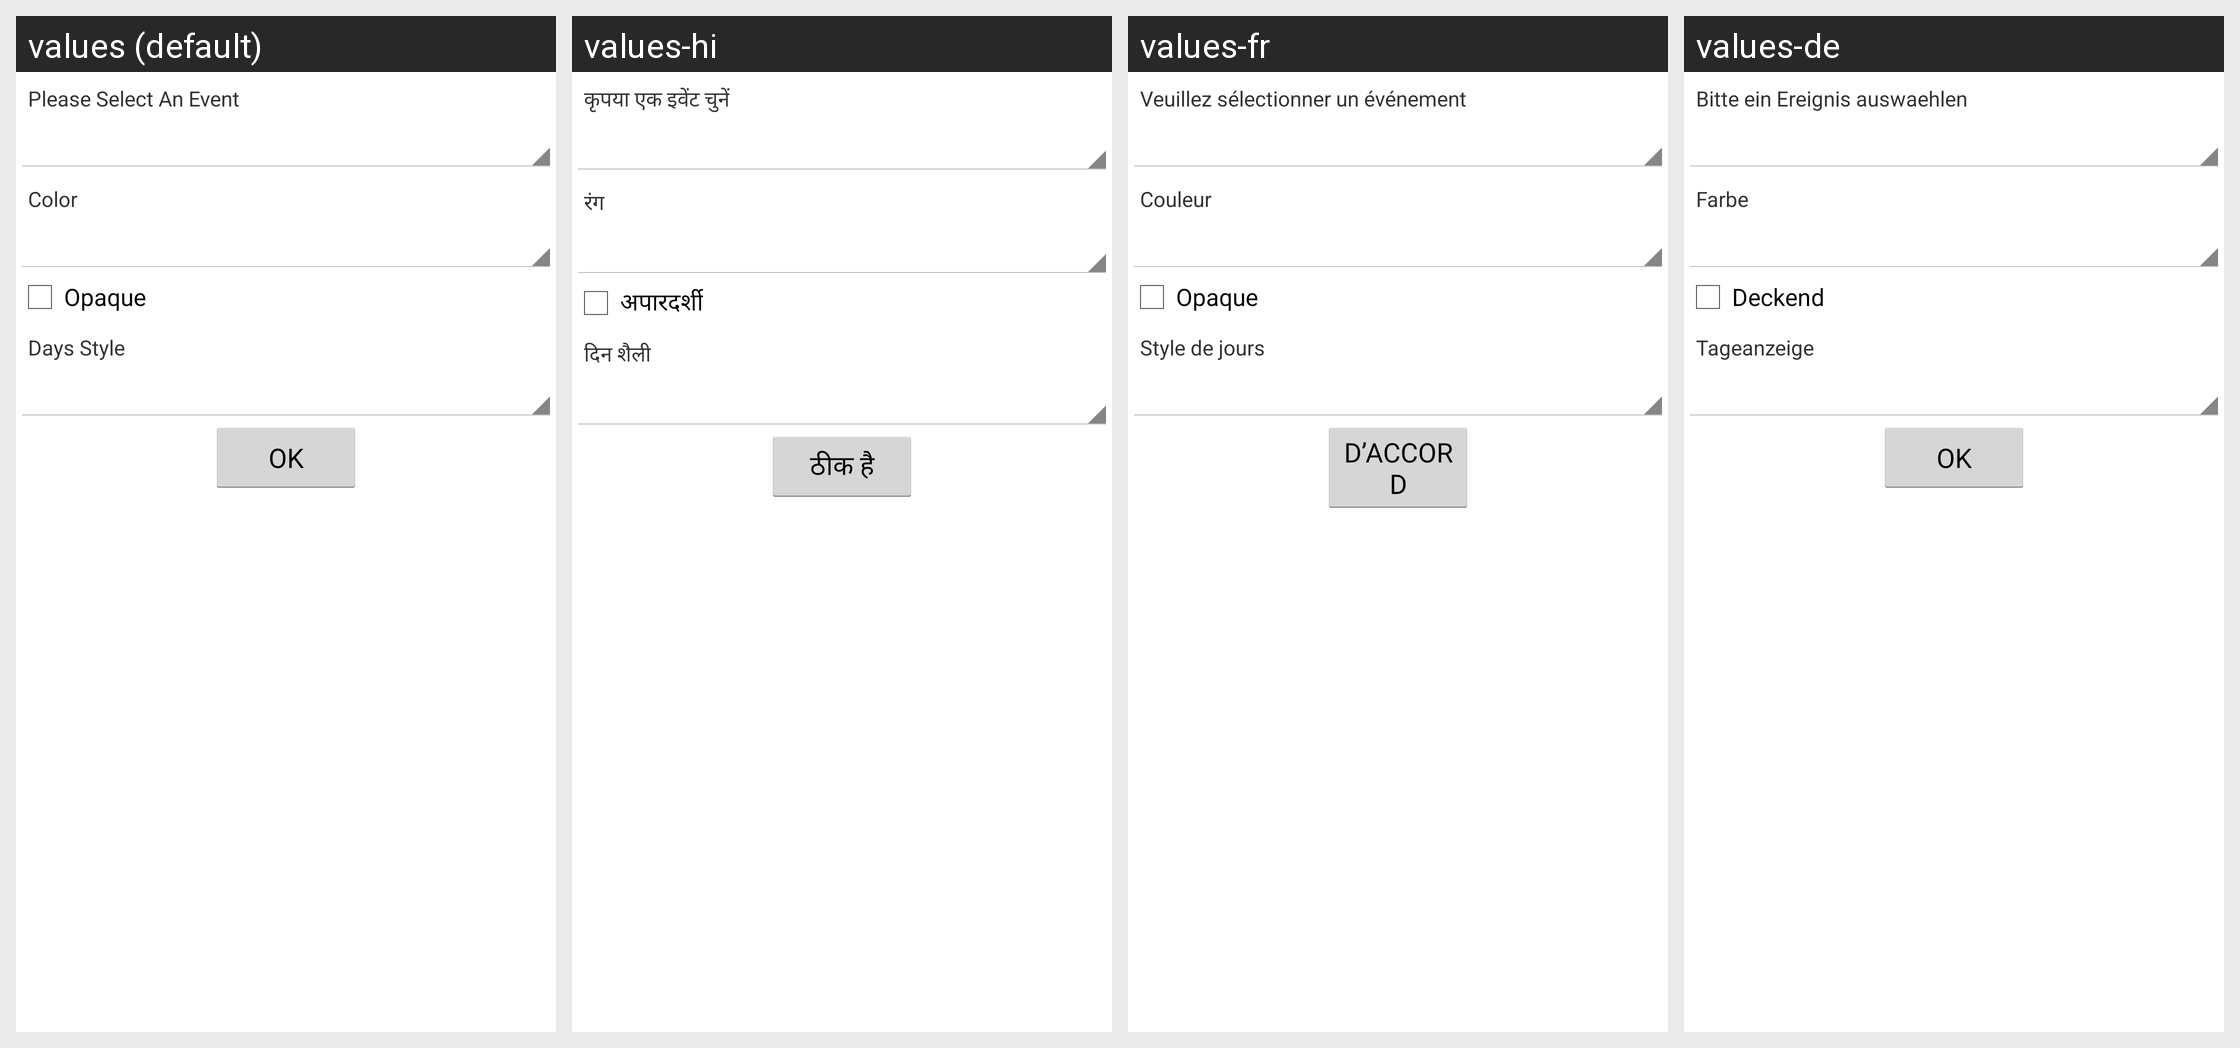

This grid shows one Android layout under several languages. Give, for every string resource on the screen, its name, the default text and each shown locale's text.
Android screen res/layout/configwidget.xml rendered under 4 locales, left to right: values (default), values-hi, values-fr, values-de. Device: Nexus 5 (rendered at 1080×1920; each locale shown at half size, 540×960, under a caption strip naming it); theme android:Theme.Holo.Light.
Other locales in the repository, not shown: values-es, values-it, values-pt, values-pt-rBR, values-zh-rCN.
Strings drawn on this screen, with the default value and each locale's value (text and hints the layout hard-codes, and strings that could not be matched under every locale, appear in the picture but are not listed):

select_event
  values: Please Select An Event
  values-hi: कृपया एक इवेंट चुनें
  values-fr: Veuillez sélectionner un événement
  values-de: Bitte ein Ereignis auswaehlen

color
  values: Color
  values-hi: रंग
  values-fr: Couleur
  values-de: Farbe

opaque
  values: Opaque
  values-hi: अपारदर्शी
  values-fr: Opaque
  values-de: Deckend

display_style
  values: Days Style
  values-hi: दिन शैली
  values-fr: Style de jours
  values-de: Tageanzeige

OK
  values: OK
  values-hi: ठीक है
  values-fr: D’ACCORD
  values-de: OK
